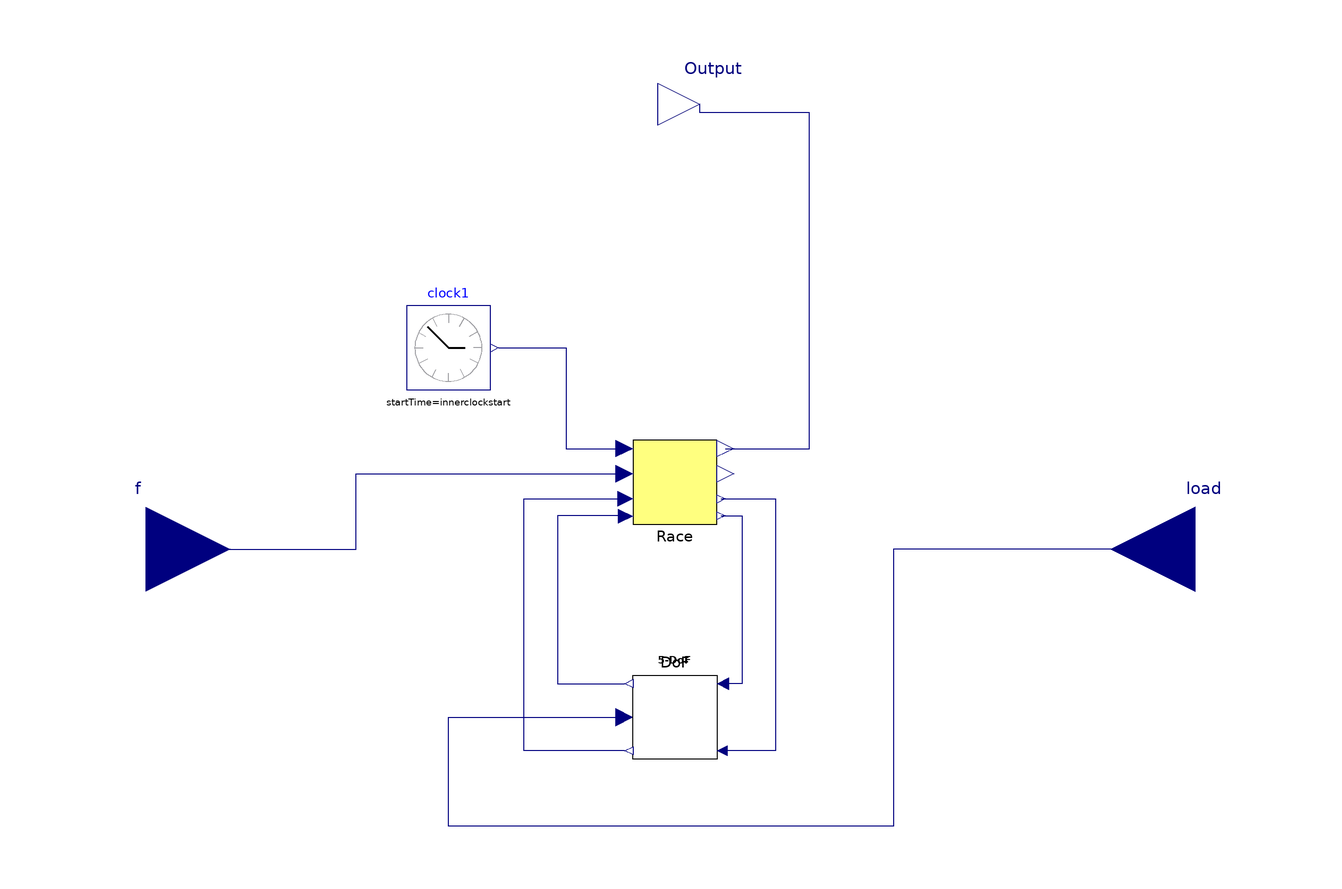

This picture is the connection diagram that the Modelica source below describes through its graphical annotations.

model RaceDefect
      parameter Real n = 0;
      parameter Real innerclockstart = 3;
      parameter Integer nb = 9 annotation(
        Dialog(group = "design parameters"));
      parameter Real Dp = 39.32e-3 "m" annotation(
        Dialog(group = "design parameters"));
      parameter Real Db = 7.94e-3 "m" annotation(
        Dialog(group = "design parameters"));
      parameter Real phi_slip = 0.01 "rad" annotation(
        Dialog(group = "design parameters"));
      parameter Real mut = 0 "mutation percentage" annotation(
        Dialog(group = "design parameters"));
      parameter Real kb = 1.89e10 "N/m" annotation(
        Dialog(group = "design parameters"));
      parameter Real c = 0 "m" annotation(
        Dialog(group = "design parameters"));
      parameter Real alpha = 0 "rad" annotation(
        Dialog(group = "design parameters"));
      parameter Real ms = 3.2638 "kg" annotation(
        Dialog(group = "material parameters"));
      parameter Real ks = 7.42e7 "N/m" annotation(
        Dialog(group = "material parameters"));
      parameter Real cs = 1376.8 "Ns/m" annotation(
        Dialog(group = "material parameters"));
      parameter Real mp = 6.638 "kg" annotation(
        Dialog(group = "material parameters"));
      parameter Real kp = 1.51e7 "N/m" annotation(
        Dialog(group = "material parameters"));
      parameter Real cp = 2210.7 "Ns/m" annotation(
        Dialog(group = "material parameters"));
      parameter Real mr = 1 "kg" annotation(
        Dialog(group = "material parameters"));
      parameter Real kr = 8.8826e9 "N/m" annotation(
        Dialog(group = "material parameters"));
      parameter Real cr = 9424.8 "Ns/m" annotation(
        Dialog(group = "material parameters"));
      parameter Real g = 9.80665 "m/s^2";
      parameter Integer race[:] = {1} "1 for outer, 2 for inner" annotation(
        Dialog(group = "defect properties"));
      parameter Real B[:] = {10e-4} "m" annotation(
        Dialog(group = "defect properties"));
      parameter Real H[:] = {6e-4} "m" annotation(
        Dialog(group = "defect properties"));
      parameter Real L[:] = {3e-4} "m" annotation(
        Dialog(group = "defect properties"));
      parameter Real lambda[:] = {0.2} annotation(
        Dialog(group = "defect properties"));
      parameter Real phi_d[:] = {0} "degree,each defect initial position" annotation(
        Dialog(group = "defect properties"));
      //  parameter Integer rd = size(race,1)"number of race defect" annotation(Dialog(group="defect properties"));
      Modelica.Blocks.Interfaces.RealOutput Output annotation(
        Placement(visible = true, transformation(origin = {6, 106}, extent = {{-10, -10}, {10, 10}}, rotation = 0), iconTransformation(origin = {0, 112}, extent = {{-10, -10}, {10, 10}}, rotation = 90)));
      Modelica.Blocks.Sources.ContinuousClock clock1(offset = 0, startTime = innerclockstart) annotation(
        Placement(visible = true, transformation(origin = {-54, 48}, extent = {{-10, -10}, {10, 10}}, rotation = 0)));
      Modelica.Blocks.Interfaces.RealInput f annotation(
        Placement(visible = true, transformation(origin = {-126, 0}, extent = {{-20, -20}, {20, 20}}, rotation = 0), iconTransformation(origin = {-126, 0}, extent = {{-20, -20}, {20, 20}}, rotation = 0)));
      Modelica.Blocks.Interfaces.RealInput load annotation(
        Placement(visible = true, transformation(origin = {124, 0}, extent = {{20, -20}, {-20, 20}}, rotation = 0), iconTransformation(origin = {124, 0}, extent = {{20, -20}, {-20, 20}}, rotation = 0)));
      Components.DefectModel.Race Race(B = B, Db = Db, Dp = Dp, H = H, L = L, alpha = alpha, c = c, kb = kb, lambda = lambda, mut = mut, n = n, nb = nb, phi_d = phi_d, phi_slip = phi_slip, wz = race) annotation(
        Placement(visible = true, transformation(origin = {0, 16}, extent = {{-10, -10}, {10, 10}}, rotation = 0)));
      Components.DoF DoF(cp = cp, cr = cr, cs = cs, g = g, kp = kp, kr = kr, ks = ks, mp = mp, mr = mr, ms = ms) annotation(
        Placement(visible = true, transformation(origin = {0, -40}, extent = {{-10, 10}, {10, -10}}, rotation = 0)));
    equation
      connect(clock1.y, Race.u3) annotation(
        Line(points = {{-42, 48}, {-26, 48}, {-26, 24}, {-12, 24}}, color = {0, 0, 127}));
      connect(f, Race.f) annotation(
        Line(points = {{-126, 0}, {-76, 0}, {-76, 18}, {-12, 18}}, color = {0, 0, 127}));
      connect(Race.u2, DoF.u2) annotation(
        Line(points = {{-12, 8}, {-28, 8}, {-28, -32}, {-12, -32}}, color = {0, 0, 127}));
      connect(DoF.u1, Race.u1) annotation(
        Line(points = {{-12, -48}, {-36, -48}, {-36, 12}, {-12, 12}}, color = {0, 0, 127}));
      connect(Race.fy, DoF.fy) annotation(
        Line(points = {{11, 8}, {16, 8}, {16, -32}, {12, -32}}, color = {0, 0, 127}));
      connect(Race.fx, DoF.fx) annotation(
        Line(points = {{11, 12}, {24, 12}, {24, -48}, {12, -48}}, color = {0, 0, 127}));
      connect(Race.acc_x, Output) annotation(
        Line(points = {{12, 24}, {32, 24}, {32, 104}, {6, 104}, {6, 106}}, color = {0, 0, 127}));
      connect(load, DoF.load) annotation(
        Line(points = {{124, 0}, {52, 0}, {52, -66}, {-54, -66}, {-54, -40}, {-12, -40}, {-12, -40}}, color = {0, 0, 127}));
      annotation(
        Icon(graphics = {Text(origin = {-1, -126}, extent = {{-33, 16}, {33, -16}}, textString = "Race", fontName = "Arial"), Rectangle(fillColor = {255, 255, 127}, fillPattern = FillPattern.Solid, extent = {{-100, 100}, {100, -100}})}, coordinateSystem(initialScale = 0.1)));
    end RaceDefect;